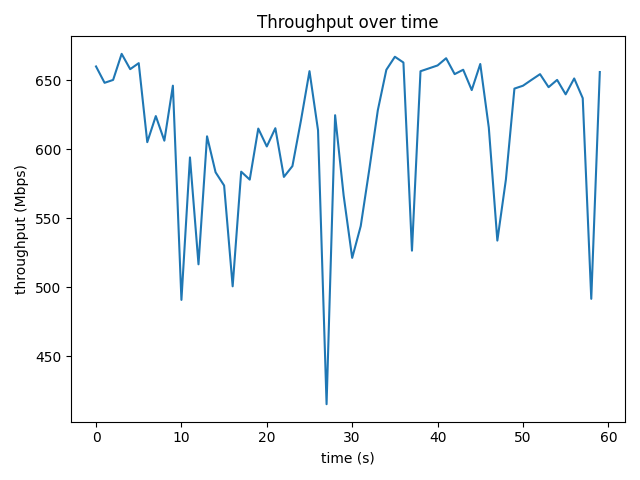

Data behind this chart, as committed beside it:
time_s, throughput_mbps, retrans
0, 659.9, 0
1.001, 648, 0
2.001, 650.1, 0
3.001, 669, 0
4.001, 657.9, 0
5, 662.3, 0
6.001, 605, 0
7.001, 623.9, 0
8.001, 606.1, 0
9.001, 645.9, 0
10, 490.7, 0
11, 593.9, 0
12, 516.5, 0
13, 609.2, 0
14, 583.2, 0
15, 573.6, 0
16, 500.5, 0
17, 583.6, 0
18, 577.8, 0
19, 614.8, 0
20, 601.9, 0
21, 615.1, 0
22, 579.8, 0
23, 587.7, 30
24, 620.7, 0
25, 656.5, 0
26, 613.6, 0
27, 415.1, 0
28, 624.5, 0
29, 566.3, 0
30, 521.1, 0
31, 544.2, 0
32, 585.1, 163
33, 628.1, 169
34, 657.5, 0
35, 666.9, 0
36, 662.7, 0
37, 526.4, 0
38, 656.4, 0
39, 658.5, 18
40, 660.6, 0
41, 665.8, 0
42, 654.3, 0
43, 657.5, 0
44, 642.7, 0
45, 661.7, 0
46, 615.5, 0
47, 533.7, 0
48, 577.9, 0
49, 643.8, 0
50, 645.9, 0
51, 650.1, 0
52, 654.3, 0
53, 644.9, 0
54, 650.1, 0
55, 639.7, 0
56, 651.2, 0
57, 636.9, 0
58, 491.4, 0
59, 655.8, 0
